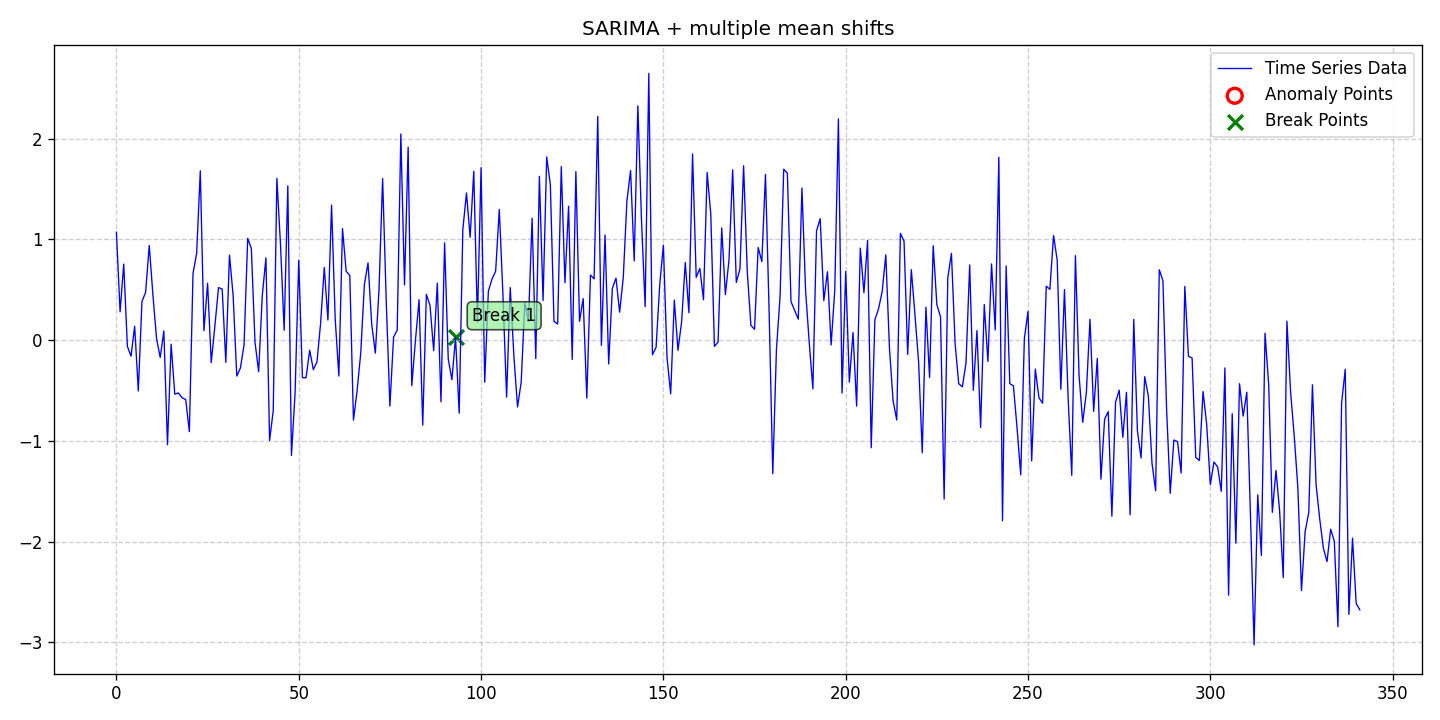

Values plotted in this chart, from the file beside it:
date, data, stationary, det_lin_up, det_lin_down, det_quad, det_cubic, det_exp, det_damped, stoc_trend, volatility, single_seas, multiple_seas, point_anom_single, point_anom_multi, collect_anom, context_anom, mean_shift, var_shift, trend_shift, point_anom_count, point_anom_location, point_anom_point, collect_anom_count
2020-01-01, 1.072, 0, 0, 0, 0, 0, 0, 0, 0, 0, 1, 0, 0, 0, 0, 0, 1, 0, 0, 0, none, , 0
2020-01-02, 0.2814, 0, 0, 0, 0, 0, 0, 0, 0, 0, 1, 0, 0, 0, 0, 0, 1, 0, 0, 0, none, , 0
2020-01-03, 0.7555, 0, 0, 0, 0, 0, 0, 0, 0, 0, 1, 0, 0, 0, 0, 0, 1, 0, 0, 0, none, , 0
2020-01-04, -0.06051, 0, 0, 0, 0, 0, 0, 0, 0, 0, 1, 0, 0, 0, 0, 0, 1, 0, 0, 0, none, , 0
2020-01-05, -0.1591, 0, 0, 0, 0, 0, 0, 0, 0, 0, 1, 0, 0, 0, 0, 0, 1, 0, 0, 0, none, , 0
2020-01-06, 0.1378, 0, 0, 0, 0, 0, 0, 0, 0, 0, 1, 0, 0, 0, 0, 0, 1, 0, 0, 0, none, , 0
2020-01-07, -0.5042, 0, 0, 0, 0, 0, 0, 0, 0, 0, 1, 0, 0, 0, 0, 0, 1, 0, 0, 0, none, , 0
2020-01-08, 0.3834, 0, 0, 0, 0, 0, 0, 0, 0, 0, 1, 0, 0, 0, 0, 0, 1, 0, 0, 0, none, , 0
2020-01-09, 0.4752, 0, 0, 0, 0, 0, 0, 0, 0, 0, 1, 0, 0, 0, 0, 0, 1, 0, 0, 0, none, , 0
2020-01-10, 0.9405, 0, 0, 0, 0, 0, 0, 0, 0, 0, 1, 0, 0, 0, 0, 0, 1, 0, 0, 0, none, , 0
2020-01-11, 0.4508, 0, 0, 0, 0, 0, 0, 0, 0, 0, 1, 0, 0, 0, 0, 0, 1, 0, 0, 0, none, , 0
2020-01-12, 0.01731, 0, 0, 0, 0, 0, 0, 0, 0, 0, 1, 0, 0, 0, 0, 0, 1, 0, 0, 0, none, , 0
2020-01-13, -0.1715, 0, 0, 0, 0, 0, 0, 0, 0, 0, 1, 0, 0, 0, 0, 0, 1, 0, 0, 0, none, , 0
2020-01-14, 0.09183, 0, 0, 0, 0, 0, 0, 0, 0, 0, 1, 0, 0, 0, 0, 0, 1, 0, 0, 0, none, , 0
2020-01-15, -1.038, 0, 0, 0, 0, 0, 0, 0, 0, 0, 1, 0, 0, 0, 0, 0, 1, 0, 0, 0, none, , 0
2020-01-16, -0.03999, 0, 0, 0, 0, 0, 0, 0, 0, 0, 1, 0, 0, 0, 0, 0, 1, 0, 0, 0, none, , 0
2020-01-17, -0.5364, 0, 0, 0, 0, 0, 0, 0, 0, 0, 1, 0, 0, 0, 0, 0, 1, 0, 0, 0, none, , 0
2020-01-18, -0.5249, 0, 0, 0, 0, 0, 0, 0, 0, 0, 1, 0, 0, 0, 0, 0, 1, 0, 0, 0, none, , 0
2020-01-19, -0.5717, 0, 0, 0, 0, 0, 0, 0, 0, 0, 1, 0, 0, 0, 0, 0, 1, 0, 0, 0, none, , 0
2020-01-20, -0.5901, 0, 0, 0, 0, 0, 0, 0, 0, 0, 1, 0, 0, 0, 0, 0, 1, 0, 0, 0, none, , 0
2020-01-21, -0.9084, 0, 0, 0, 0, 0, 0, 0, 0, 0, 1, 0, 0, 0, 0, 0, 1, 0, 0, 0, none, , 0
2020-01-22, 0.6631, 0, 0, 0, 0, 0, 0, 0, 0, 0, 1, 0, 0, 0, 0, 0, 1, 0, 0, 0, none, , 0
2020-01-23, 0.8621, 0, 0, 0, 0, 0, 0, 0, 0, 0, 1, 0, 0, 0, 0, 0, 1, 0, 0, 0, none, , 0
2020-01-24, 1.682, 0, 0, 0, 0, 0, 0, 0, 0, 0, 1, 0, 0, 0, 0, 0, 1, 0, 0, 0, none, , 0
2020-01-25, 0.09343, 0, 0, 0, 0, 0, 0, 0, 0, 0, 1, 0, 0, 0, 0, 0, 1, 0, 0, 0, none, , 0
2020-01-26, 0.5653, 0, 0, 0, 0, 0, 0, 0, 0, 0, 1, 0, 0, 0, 0, 0, 1, 0, 0, 0, none, , 0
2020-01-27, -0.2228, 0, 0, 0, 0, 0, 0, 0, 0, 0, 1, 0, 0, 0, 0, 0, 1, 0, 0, 0, none, , 0
2020-01-28, 0.1418, 0, 0, 0, 0, 0, 0, 0, 0, 0, 1, 0, 0, 0, 0, 0, 1, 0, 0, 0, none, , 0
2020-01-29, 0.5222, 0, 0, 0, 0, 0, 0, 0, 0, 0, 1, 0, 0, 0, 0, 0, 1, 0, 0, 0, none, , 0
2020-01-30, 0.5077, 0, 0, 0, 0, 0, 0, 0, 0, 0, 1, 0, 0, 0, 0, 0, 1, 0, 0, 0, none, , 0
2020-01-31, -0.2206, 0, 0, 0, 0, 0, 0, 0, 0, 0, 1, 0, 0, 0, 0, 0, 1, 0, 0, 0, none, , 0
2020-02-01, 0.8453, 0, 0, 0, 0, 0, 0, 0, 0, 0, 1, 0, 0, 0, 0, 0, 1, 0, 0, 0, none, , 0
2020-02-02, 0.4454, 0, 0, 0, 0, 0, 0, 0, 0, 0, 1, 0, 0, 0, 0, 0, 1, 0, 0, 0, none, , 0
2020-02-03, -0.3568, 0, 0, 0, 0, 0, 0, 0, 0, 0, 1, 0, 0, 0, 0, 0, 1, 0, 0, 0, none, , 0
2020-02-04, -0.2767, 0, 0, 0, 0, 0, 0, 0, 0, 0, 1, 0, 0, 0, 0, 0, 1, 0, 0, 0, none, , 0
2020-02-05, -0.04714, 0, 0, 0, 0, 0, 0, 0, 0, 0, 1, 0, 0, 0, 0, 0, 1, 0, 0, 0, none, , 0
2020-02-06, 1.01, 0, 0, 0, 0, 0, 0, 0, 0, 0, 1, 0, 0, 0, 0, 0, 1, 0, 0, 0, none, , 0
2020-02-07, 0.9094, 0, 0, 0, 0, 0, 0, 0, 0, 0, 1, 0, 0, 0, 0, 0, 1, 0, 0, 0, none, , 0
2020-02-08, -0.01871, 0, 0, 0, 0, 0, 0, 0, 0, 0, 1, 0, 0, 0, 0, 0, 1, 0, 0, 0, none, , 0
2020-02-09, -0.3125, 0, 0, 0, 0, 0, 0, 0, 0, 0, 1, 0, 0, 0, 0, 0, 1, 0, 0, 0, none, , 0
2020-02-10, 0.4428, 0, 0, 0, 0, 0, 0, 0, 0, 0, 1, 0, 0, 0, 0, 0, 1, 0, 0, 0, none, , 0
2020-02-11, 0.8173, 0, 0, 0, 0, 0, 0, 0, 0, 0, 1, 0, 0, 0, 0, 0, 1, 0, 0, 0, none, , 0
2020-02-12, -0.9965, 0, 0, 0, 0, 0, 0, 0, 0, 0, 1, 0, 0, 0, 0, 0, 1, 0, 0, 0, none, , 0
2020-02-13, -0.7016, 0, 0, 0, 0, 0, 0, 0, 0, 0, 1, 0, 0, 0, 0, 0, 1, 0, 0, 0, none, , 0
2020-02-14, 1.607, 0, 0, 0, 0, 0, 0, 0, 0, 0, 1, 0, 0, 0, 0, 0, 1, 0, 0, 0, none, , 0
2020-02-15, 0.9463, 0, 0, 0, 0, 0, 0, 0, 0, 0, 1, 0, 0, 0, 0, 0, 1, 0, 0, 0, none, , 0
2020-02-16, 0.09782, 0, 0, 0, 0, 0, 0, 0, 0, 0, 1, 0, 0, 0, 0, 0, 1, 0, 0, 0, none, , 0
2020-02-17, 1.533, 0, 0, 0, 0, 0, 0, 0, 0, 0, 1, 0, 0, 0, 0, 0, 1, 0, 0, 0, none, , 0
2020-02-18, -1.145, 0, 0, 0, 0, 0, 0, 0, 0, 0, 1, 0, 0, 0, 0, 0, 1, 0, 0, 0, none, , 0
2020-02-19, -0.5188, 0, 0, 0, 0, 0, 0, 0, 0, 0, 1, 0, 0, 0, 0, 0, 1, 0, 0, 0, none, , 0
2020-02-20, 0.7938, 0, 0, 0, 0, 0, 0, 0, 0, 0, 1, 0, 0, 0, 0, 0, 1, 0, 0, 0, none, , 0
2020-02-21, -0.3721, 0, 0, 0, 0, 0, 0, 0, 0, 0, 1, 0, 0, 0, 0, 0, 1, 0, 0, 0, none, , 0
2020-02-22, -0.3738, 0, 0, 0, 0, 0, 0, 0, 0, 0, 1, 0, 0, 0, 0, 0, 1, 0, 0, 0, none, , 0
2020-02-23, -0.1004, 0, 0, 0, 0, 0, 0, 0, 0, 0, 1, 0, 0, 0, 0, 0, 1, 0, 0, 0, none, , 0
2020-02-24, -0.2934, 0, 0, 0, 0, 0, 0, 0, 0, 0, 1, 0, 0, 0, 0, 0, 1, 0, 0, 0, none, , 0
2020-02-25, -0.2156, 0, 0, 0, 0, 0, 0, 0, 0, 0, 1, 0, 0, 0, 0, 0, 1, 0, 0, 0, none, , 0
2020-02-26, 0.1708, 0, 0, 0, 0, 0, 0, 0, 0, 0, 1, 0, 0, 0, 0, 0, 1, 0, 0, 0, none, , 0
2020-02-27, 0.7222, 0, 0, 0, 0, 0, 0, 0, 0, 0, 1, 0, 0, 0, 0, 0, 1, 0, 0, 0, none, , 0
2020-02-28, 0.2001, 0, 0, 0, 0, 0, 0, 0, 0, 0, 1, 0, 0, 0, 0, 0, 1, 0, 0, 0, none, , 0
2020-02-29, 1.341, 0, 0, 0, 0, 0, 0, 0, 0, 0, 1, 0, 0, 0, 0, 0, 1, 0, 0, 0, none, , 0
... 282 more rows
